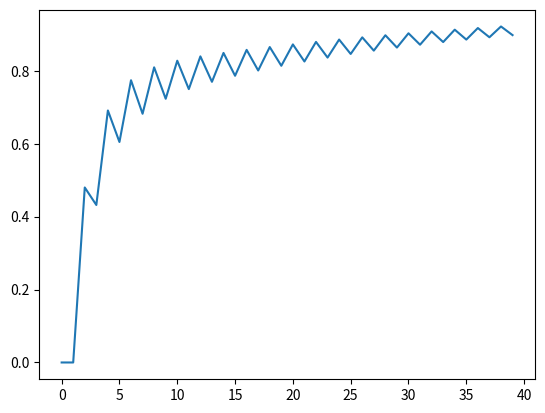

The script that saved this image:
# -*- coding: utf-8 -*-
"""
Created on Fri Mar 23 11:09:49 2018

[redacted]
"""

from scipy.special import comb
import math
import matplotlib.pyplot as plt


#Returns the probability that the majority of the experts are correct
def probability(c,p):
    majority = math.ceil(c/2)
    sum = 0
    for r in range(majority, c):
        sum += comb(c, r) * p ** r * (1-p)**(c-r)
    return sum


#1d. Create plots for how the group size and individual competency
#Graph 1, varying competency with group size 10
competencies = [0.0,0.1,0.2,0.3,0.4,0.5,0.6,0.7,0.8,0.9,1.0]
plt.plot(competencies,[probability(10,p) for p in competencies])
plt.xlabel("Competency of individual experts")
plt.ylabel("Probability")
plt.title("Probability of correct majority by individual competency with group size 10")
#plt.savefig('plot1.png');
plt.clf()

#Graph 2, varying group size with competency of 0.7
group_sizes = [x * 10 for x in range(1,11)]
plt.plot(group_sizes,[probability(s,0.7) for s in group_sizes])
plt.xlabel("Probability of correct majority by group size")
plt.ylabel("Probability")
plt.title("Probability of correct majority by group size with individual probability 0.7")
#plt.savefig('plot2.png');
plt.clf()

#1e.
plt.plot(range(0,40),[probability(c,0.6) for c in range(0,40)])
plt.show()